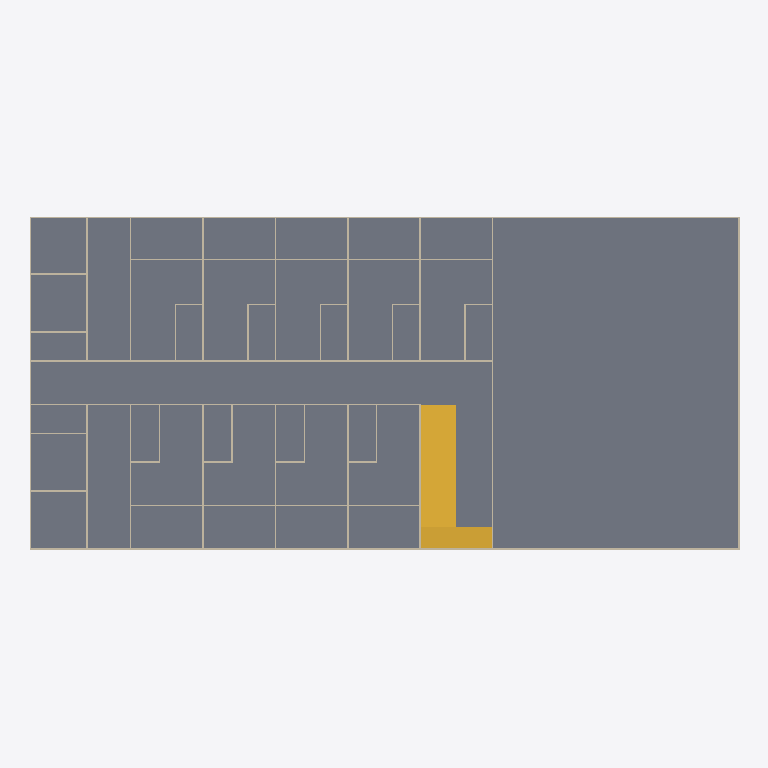
Plan cut of the same IFC building model at storey 'Ground_Floor' (level 0.00 m, cut at 1.40 m), seen from above with north up, elements coloured by IFC class: 45 walls (beige), 1 slab (grey), 1 stair (yellow). Cut surfaces are drawn darker.
Extent 49.1 m × 23.1 m × 18.1 m (x, y, z). Storeys (6): Ground_Floor at 0.00 m; First_Floor at 3.00 m; Second_Floor at 6.00 m; Third_Floor at 9.00 m; Fourth_Floor at 12.00 m; Fifth_Floor at 15.00 m. Elements (303): 292 IfcWall, 6 IfcSlab, 5 IfcStair.

HEADER;
FILE_DESCRIPTION(('ViewDefinition[DesignTransferView]'),'2;1');
FILE_NAME('capstone-starter-template.ifc','2026-11-18T14:59:57+08:00',(''),(''),'IfcOpenShell 0.8.5-post1','Bonsai 0.8.5-post1','Nobody');
FILE_SCHEMA(('IFC4'));
ENDSEC;
DATA;
#1=IFCPROJECT('1SPtoEchz7fPQBQBcyUTJk',$,'My Project',$,$,$,$,(#14,#26),#9);
#31=IFCSITE('0RosWcv3n4afUyNcutV5ex',$,'My Site',$,$,#54,$,$,$,$,$,$,$,$);
#37=IFCBUILDING('3MtCAwxjbFbhXsa6K7PZVA',$,'My Building',$,$,#60,$,$,$,$,$,$);
#43=IFCBUILDINGSTOREY('0Wrb2J0krBd9vOYDMdT9cE',$,'Ground_Floor',$,$,#66,$,$,$,0.0);
#67=IFCBUILDINGSTOREY('1Zs1zOgE15wReqU4IPA1M_',$,'First_Floor',$,$,#88,$,$,$,3.0);
#5649=IFCBUILDINGSTOREY('1lHtELmWfF8gUQL9zaRGfZ',$,'Second_Floor',$,$,#5704,$,$,$,6.0);
#32201=IFCBUILDINGSTOREY('2i$WgnR89Feg2jhNlQ8PwS',$,'Third_Floor',$,$,#32217,$,$,$,9.0);
#32218=IFCBUILDINGSTOREY('15GwRLZsD1tgWit4XkyqE_',$,'Fourth_Floor',$,$,#32234,$,$,$,12.0);
#32253=IFCBUILDINGSTOREY('3w2Zl5NgH1UQfGcUdSa35C',$,'Fifth_Floor',$,$,#32269,$,$,$,15.0);
#4334=IFCSLAB('2eTCDILh19Rwao_YHD8hEm',$,'Slab',$,$,#4342,#4349,$,$);
#38270=IFCSTAIR('15hHSNy0LFE8IEdcqStnkh',$,'Stair 1',$,$,#38278,$,$,.HALF_TURN_STAIR.);
#3773=IFCWALL('1P9QlWZl11vRsE_qy9jYfa',$,'Wall',$,$,#4034,#3779,$,$);
#1349=IFCWALL('0qdOx8571CfuvMa2s1eo5G',$,'Wall',$,$,#5566,#1360,$,$);
#3823=IFCWALL('2GwhumfEbAt8Z0oYIF4eTz',$,'Wall',$,$,#3970,#3829,$,$);
#3798=IFCWALL('2u0YCmFjHFwv6lUEkTH1YO',$,'Wall',$,$,#3809,#3804,$,$);
#34577=IFCWALL('1KiiqSX3XB2u76AUPNwcmw',$,'Wall',$,$,#34597,#34589,$,$);
#1248=IFCWALL('2P1Dx6oaPEwQLN7h8EvMtr',$,'Wall',$,$,#1259,#1254,$,$);
#3848=IFCWALL('1iQmdraMf749pqqJYp8aR3',$,'Wall',$,$,#4002,#3854,$,$);
#411=IFCWALL('3dbsW0L8v1fAxUlH2IAKgS',$,'Wall',$,$,#422,#417,$,$);
#986=IFCWALL('1VSCLtGib73hALf1w55VsM',$,'Wall',$,$,#1106,#997,$,$);
#1223=IFCWALL('34Iq8g3Pr7d902GMXDR7AM',$,'Wall',$,$,#1438,#1234,$,$);
#550=IFCWALL('1w7vkl1617V8ONWOsOoz1p',$,'Wall',$,$,#758,#561,$,$);
#865=IFCWALL('05CDiExS5CkRgdSdvEAQlb',$,'Wall',$,$,#985,#876,$,$);
#1469=IFCWALL('3a11f5AZL3zQ9G876iL3Kf',$,'Wall',$,$,#1681,#1480,$,$);
#1914=IFCWALL('1hfKVVzZH3pxvuVwFkMiyG',$,'Wall',$,$,#2034,#1925,$,$);
#1793=IFCWALL('3VDHKHNvzD3OTUwwU_DdCS',$,'Wall',$,$,#1913,#1804,$,$);
#449=IFCWALL('2d29q7kSX6zxChY_3ma1An',$,'Wall',$,$,#460,#455,$,$);
#759=IFCWALL('0fBaYJ5sX3HPOBZLQsLhhy',$,'Wall',$,$,#864,#770,$,$);
#1439=IFCWALL('3VmDVn6oP86ud742WArvQ3',$,'Wall',$,$,#1468,#1450,$,$);
#1682=IFCWALL('1YO3eqba12HBj3ia05FQft',$,'Wall',$,$,#1792,#1693,$,$);
#784=IFCWALL('1SriDHFir1phRtwSPehR89',$,'Wall',$,$,#924,#795,$,$);
#487=IFCWALL('0Os7$vzSD0Iu$0PMmTUkBx',$,'Wall',$,$,#498,#493,$,$);
#1379=IFCWALL('2hgU5euRD8a8lcdG882x1b',$,'Wall',$,$,#1408,#1390,$,$);
#1409=IFCWALL('3pR8NoKhz3WeCex50zKP41',$,'Wall',$,$,#5571,#1420,$,$);
#1732=IFCWALL('2TTK4IvCrBXf6wQGFZUxuk',$,'Wall',$,$,#1852,#1743,$,$);
#2125=IFCWALL('3GuA_RMPT6kuqSzHJnR2gD',$,'Wall',$,$,#5586,#2136,$,$);
#575=IFCWALL('12aXwgKWL9R8jVdvAqyGrO',$,'Wall',$,$,#586,#581,$,$);
#895=IFCWALL('1Hki5laqPEC9JSWBdQ2KKn',$,'Wall',$,$,#1075,#906,$,$);
#834=IFCWALL('1QjfOgfo19XeQ7$EZ$Z0Rw',$,'Wall',$,$,#894,#845,$,$);
#1652=IFCWALL('2u5zsQGO9CUf_ka70G2Ny0',$,'Wall',$,$,#1761,#1663,$,$);
#1762=IFCWALL('3ggk$GUdn12xk_i1oEEhe9',$,'Wall',$,$,#1882,#1773,$,$);
#1883=IFCWALL('1iNdgQ8PH1eAPJT75KzZjV',$,'Wall',$,$,#1943,#1894,$,$);
#2065=IFCWALL('2viIRb20X9i8Zjm6C2wIyN',$,'Wall',$,$,#5576,#2076,$,$);
#1076=IFCWALL('0jyITzE7T5RQVugFzGyuDZ',$,'Wall',$,$,#1196,#1087,$,$);
#1944=IFCWALL('2s$SKs3En69eq7jhibAwx_',$,'Wall',$,$,#2064,#1955,$,$);
#651=IFCWALL('2tBFSda8XArwXhw9imAcf5',$,'Wall',$,$,#662,#657,$,$);
#676=IFCWALL('250gzryPr5M9TGiMD9xDBo',$,'Wall',$,$,#687,#682,$,$);
#955=IFCWALL('3zPIa2I_PDL84jMTm3dSdX',$,'Wall',$,$,#1015,#966,$,$);
#925=IFCWALL('169vq1dZvBpQgNY2y4zS7A',$,'Wall',$,$,#1045,#936,$,$);
#1046=IFCWALL('2zHIqPkjPB_O75vl4YKYFf',$,'Wall',$,$,#1166,#1057,$,$);
#525=IFCWALL('26JyUqCIH3v80E_nXAhoEk',$,'Wall',$,$,#1378,#536,$,$);
#1569=IFCWALL('1bFruwwILE8uLTXmsnU2mZ',$,'Wall',$,$,#1638,#1575,$,$);
#1974=IFCWALL('2FjJaYmEHFQAhckQy8mHVI',$,'Wall',$,$,#2124,#1985,$,$);
#809=IFCWALL('0TTbWyyhH3yejsek4avi1N',$,'Wall',$,$,#954,#820,$,$);
#1016=IFCWALL('1fxoD1gGPB891iKINT44nC',$,'Wall',$,$,#1136,#1027,$,$);
#1853=IFCWALL('2H3kQV$G94Q9Y$iKIC_u56',$,'Wall',$,$,#1973,#1864,$,$);
ENDSEC;
